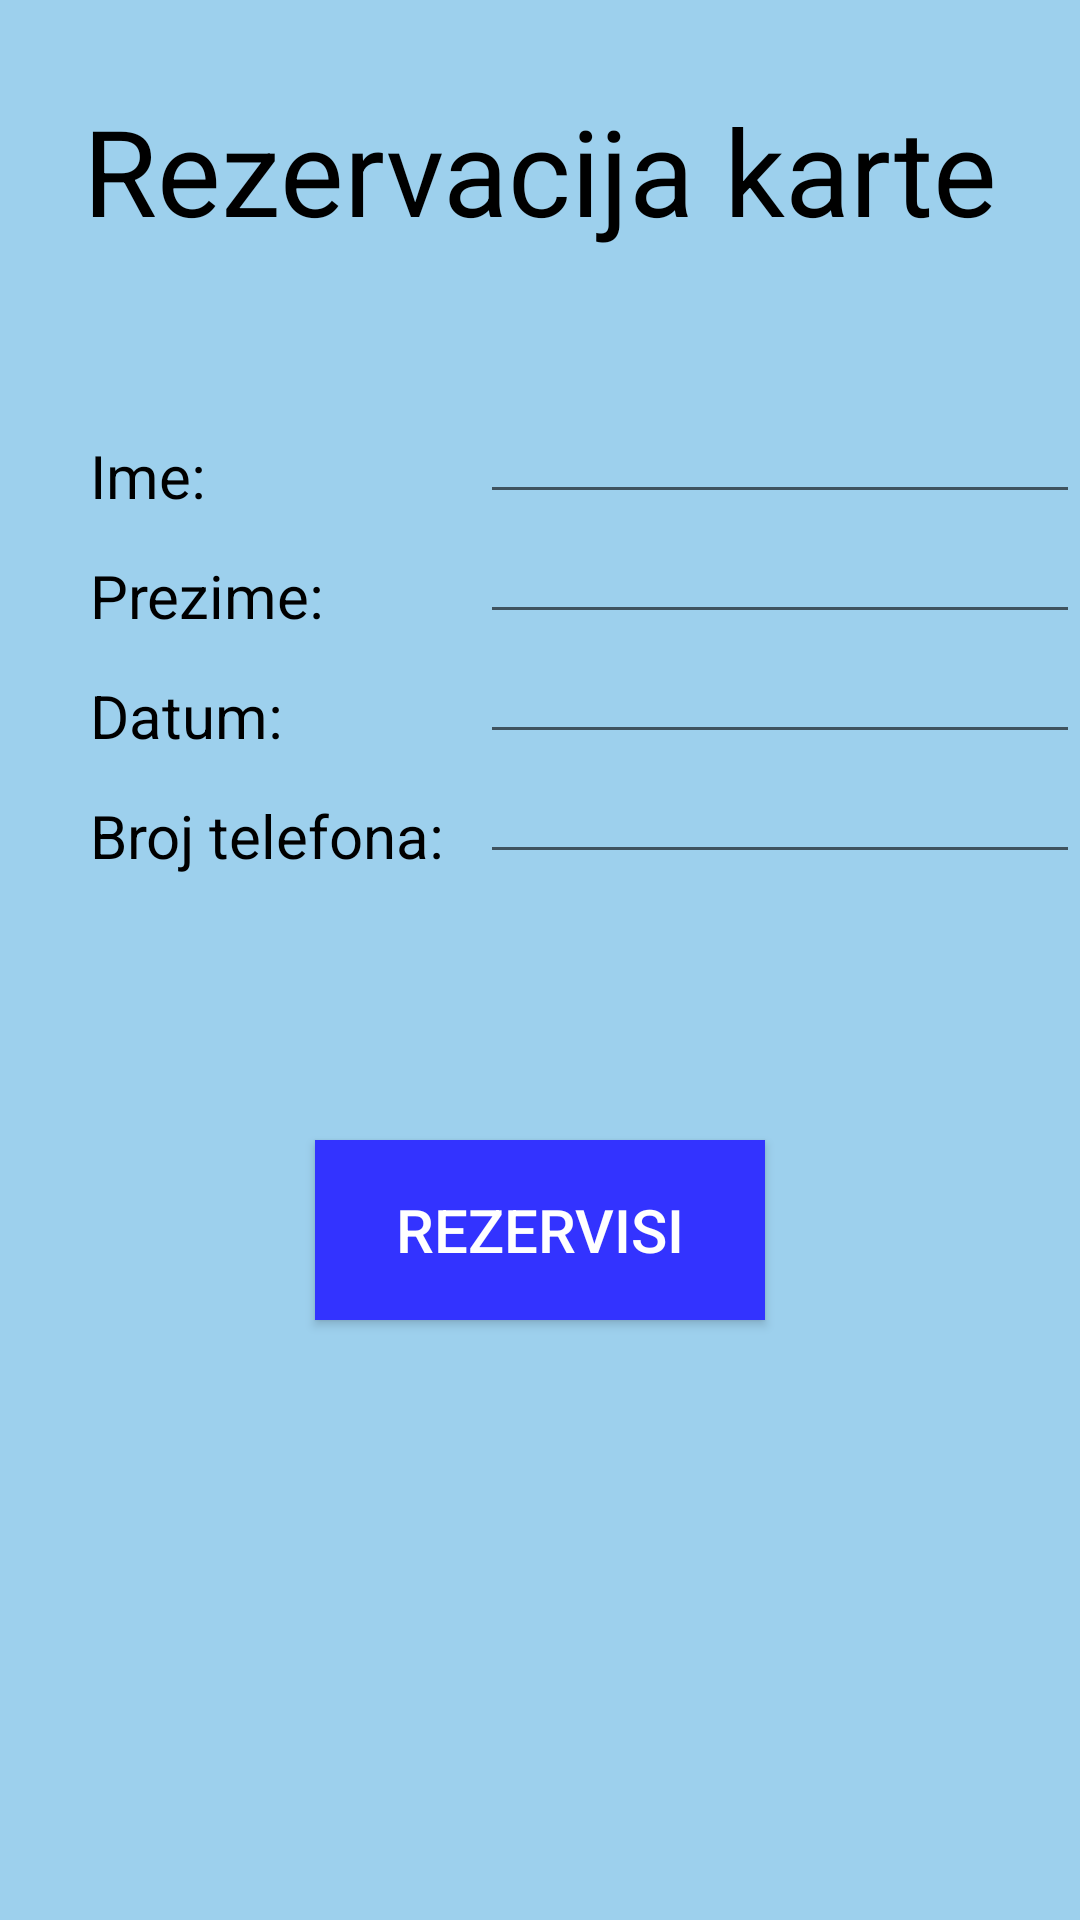

Layout XML and referenced resources for this Android screen:
<!-- AndroidManifest.xml: application theme AppTheme -->
<!-- res/layout/activity_reservations.xml -->
<?xml version="1.0" encoding="utf-8"?>
<androidx.constraintlayout.widget.ConstraintLayout xmlns:android="http://schemas.android.com/apk/res/android"
    xmlns:app="http://schemas.android.com/apk/res-auto"
    xmlns:tools="http://schemas.android.com/tools"
    android:layout_width="match_parent"
    android:layout_height="match_parent"
    android:background="#9dd0ed"
    tools:context=".Reservations">

    <TextView
        android:id="@+id/txtObjectTitle"
        android:layout_width="wrap_content"
        android:layout_height="wrap_content"
        android:layout_marginTop="30dp"
        android:textSize="40dp"
        android:textColor="#000"
        android:text="Rezervacija karte"
        app:layout_constraintEnd_toEndOf="parent"
        app:layout_constraintStart_toStartOf="parent"
        app:layout_constraintTop_toTopOf="parent" />

    <EditText
        android:id="@+id/txtIme"
        android:layout_width="200dp"
        android:layout_height="wrap_content"
        android:text=""
        app:layout_constraintStart_toStartOf="parent"
        app:layout_constraintTop_toTopOf="parent"
        android:layout_marginStart="160dp"
        android:layout_marginTop="130dp"
        android:layout_marginLeft="20dp" />

    <EditText
        android:id="@+id/txtPrezime"
        android:layout_width="200dp"
        android:layout_height="wrap_content"
        android:text=""
        app:layout_constraintStart_toStartOf="parent"
        app:layout_constraintTop_toTopOf="parent"
        android:layout_marginStart="160dp"
        android:layout_marginTop="170dp"
        android:layout_marginLeft="20dp" />

    <EditText
        android:id="@+id/txtDatum"
        android:layout_width="200dp"
        android:layout_height="wrap_content"
        android:text=""
        app:layout_constraintStart_toStartOf="parent"
        app:layout_constraintTop_toTopOf="parent"
        android:layout_marginStart="160dp"
        android:layout_marginTop="210dp"
        android:layout_marginLeft="20dp" />

    <EditText android:id="@+id/txtBrojTelefona"
        android:layout_width="200dp"
        android:layout_height="wrap_content"
        android:text=""
        app:layout_constraintStart_toStartOf="parent"
        app:layout_constraintTop_toTopOf="parent"
        android:layout_marginStart="160dp"
        android:layout_marginTop="250dp"
        android:layout_marginLeft="20dp" />

    <Button
        android:id="@+id/btnRezervisi"
        android:layout_width="150dp"
        android:layout_height="60dp"
        android:layout_marginTop="49dp"
        android:layout_marginBottom="200dp"
        android:text="Rezervisi"
        android:background="#3333ff"
        android:textColor="#FFFF"
        android:textSize="20dp"
        app:layout_constraintBottom_toBottomOf="parent"
        app:layout_constraintEnd_toEndOf="parent"
        app:layout_constraintLeft_toLeftOf="parent"
        app:layout_constraintStart_toStartOf="parent"
        app:layout_constraintTop_toBottomOf="@+id/overview_image" />

    <TextView
        android:id="@+id/lblIme"
        android:layout_width="wrap_content"
        android:layout_height="wrap_content"
        android:text="Ime:"
        android:textSize="20dp"
        android:textColor="#000"
        app:layout_constraintStart_toStartOf="parent"
        app:layout_constraintTop_toTopOf="parent"
        android:layout_marginStart="30dp"
        android:layout_marginTop="145dp"
        android:layout_marginLeft="20dp"/>

    <TextView
        android:id="@+id/lblPrezime"
        android:layout_width="wrap_content"
        android:layout_height="wrap_content"
        android:text="Prezime:"
        android:textSize="20dp"
        android:textColor="#000"
        app:layout_constraintStart_toStartOf="parent"
        app:layout_constraintTop_toTopOf="parent"
        android:layout_marginStart="30dp"
        android:layout_marginTop="185dp"
        android:layout_marginLeft="20dp"/>

    <TextView
        android:id="@+id/lblDatum"
        android:layout_width="wrap_content"
        android:layout_height="wrap_content"
        android:text="Datum:"
        android:textColor="#000"
        android:textSize="20dp"
        app:layout_constraintStart_toStartOf="parent"
        app:layout_constraintTop_toTopOf="parent"
        android:layout_marginStart="30dp"
        android:layout_marginTop="225dp"
        android:layout_marginLeft="20dp"/>

    <TextView
        android:id="@+id/lblBrojTelefona"
        android:layout_width="wrap_content"
        android:layout_height="wrap_content"
        android:text="Broj telefona:"
        android:textColor="#000"
        android:textSize="20dp"
        app:layout_constraintStart_toStartOf="parent"
        app:layout_constraintTop_toTopOf="parent"
        android:layout_marginStart="30dp"
        android:layout_marginTop="265dp"
        android:layout_marginLeft="20dp"/>



</androidx.constraintlayout.widget.ConstraintLayout>
<!-- resources referenced by this layout -->
<resources>
  <style name="AppTheme" parent="Theme.AppCompat.Light.DarkActionBar">
          
          <item name="colorPrimary">@color/colorPrimary</item>
          <item name="colorPrimaryDark">@color/colorPrimaryDark</item>
          <item name="colorAccent">@color/colorAccent</item>
          <item name="android:windowActionBar">false</item>
          <item name="android:windowFullscreen">true</item>
      </style>
  <!-- not gathered from this repository: default colours our renderer supplied (Android Studio template values) -->
  <color name="colorPrimary">#FF6200EE</color>
  <color name="colorPrimaryDark">#FF3700B3</color>
  <color name="colorAccent">#FF03DAC5</color>
</resources>
